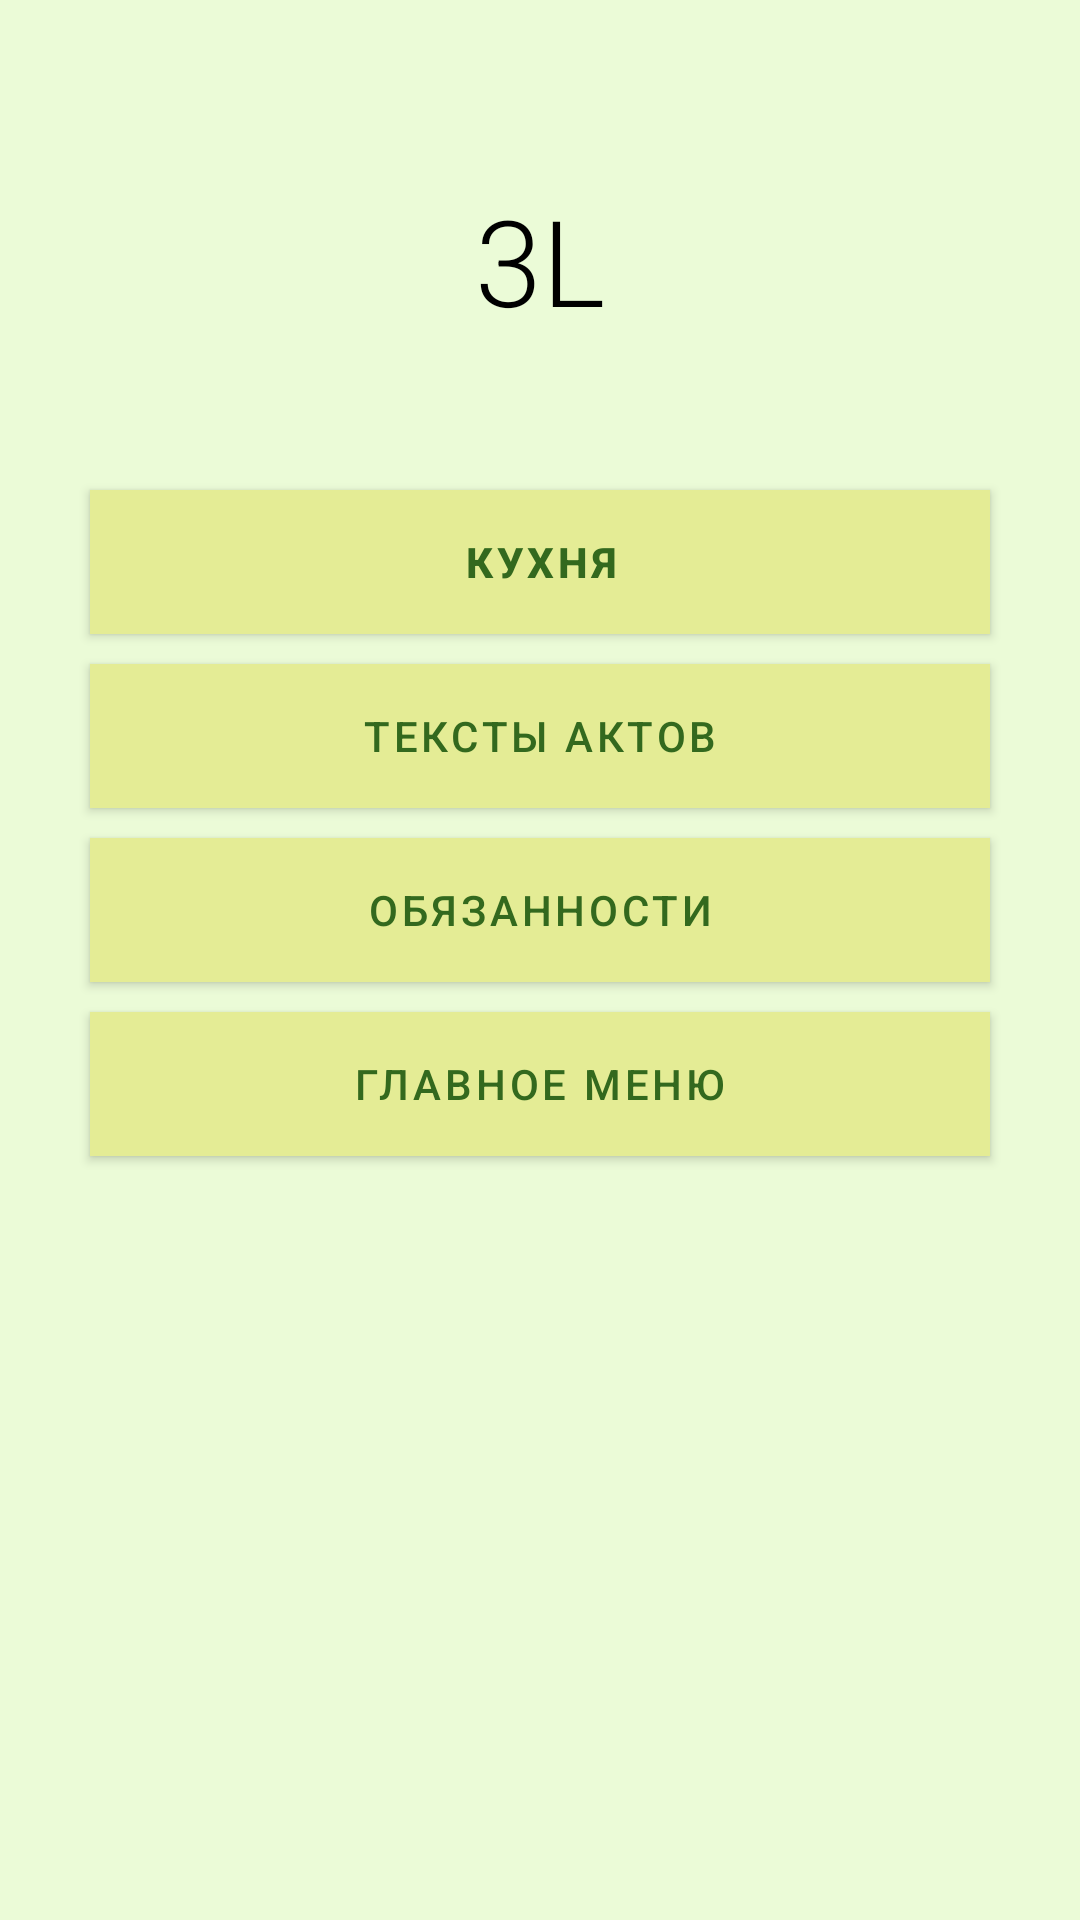

Reconstruct the res/layout file that produces this screen, plus the resources it refers to.
<!-- AndroidManifest.xml: application theme Theme.MyApplication -->
<!-- res/layout/activity_fa_3l.xml -->
<?xml version="1.0" encoding="utf-8"?>
<androidx.constraintlayout.widget.ConstraintLayout xmlns:android="http://schemas.android.com/apk/res/android"
    xmlns:app="http://schemas.android.com/apk/res-auto"
    xmlns:tools="http://schemas.android.com/tools"
    android:layout_width="match_parent"
    android:layout_height="match_parent"
    android:background="@color/backGround"
    tools:context=".FA_3L">

    <TextView
        android:id="@+id/textView"
        android:layout_width="wrap_content"
        android:layout_height="wrap_content"
        android:layout_marginTop="60dp"
        android:fontFamily="sans-serif-light"
        android:text="@string/choose_3L_button"
        android:textColor="@color/black"
        android:textSize="40sp"
        app:layout_constraintEnd_toEndOf="parent"
        app:layout_constraintStart_toStartOf="parent"
        app:layout_constraintTop_toTopOf="parent" />

    <Button
        android:id="@+id/kitchen_button"
        android:layout_width="300dp"
        android:layout_height="wrap_content"
        android:layout_marginTop="50dp"
        android:text="@string/kitchen_button"
        android:background="@color/button_color"
        android:textColor="@color/text_color"
        app:layout_constraintEnd_toEndOf="parent"
        app:layout_constraintStart_toStartOf="parent"
        app:layout_constraintTop_toBottomOf="@+id/textView" />

    <Button
        android:id="@+id/act_button"
        android:layout_width="300dp"
        android:layout_height="wrap_content"
        android:layout_marginTop="10dp"
        android:text="@string/act_button"
        android:background="@color/button_color"
        android:textColor="@color/text_color"
        app:layout_constraintEnd_toEndOf="parent"
        app:layout_constraintStart_toStartOf="parent"
        app:layout_constraintTop_toBottomOf="@+id/kitchen_button" />

    <Button
        android:id="@+id/duties_button"
        android:layout_width="300dp"
        android:layout_height="wrap_content"
        android:layout_marginTop="10dp"
        android:text="@string/duties_button"
        android:background="@color/button_color"
        android:textColor="@color/text_color"
        app:layout_constraintEnd_toEndOf="parent"
        app:layout_constraintStart_toStartOf="parent"
        app:layout_constraintTop_toBottomOf="@+id/act_button" />

    <Button
        android:id="@+id/back_button"
        android:layout_width="300dp"
        android:layout_height="wrap_content"
        android:layout_marginTop="10dp"
        android:text="@string/back_button"
        android:background="@color/button_color"
        android:textColor="@color/text_color"
        app:layout_constraintEnd_toEndOf="parent"
        app:layout_constraintStart_toStartOf="parent"
        app:layout_constraintTop_toBottomOf="@+id/duties_button" />

</androidx.constraintlayout.widget.ConstraintLayout>
<!-- resources referenced by this layout -->
<resources>
  <color name="backGround">#EBFBD7</color>
  <color name="black">#FF000000</color>
  <color name="button_color">#E4EC95</color>
  <color name="text_color">#33691E</color>
  <string name="act_button">Тексты актов</string>
  <string name="back_button">Главное меню</string>
  <string name="choose_3L_button">3L</string>
  <string name="duties_button">Обязанности</string>
  <string name="kitchen_button"><b>Кухня</b></string>
  <style name="Theme.MyApplication" parent="Theme.MaterialComponents.DayNight.DarkActionBar">
          
          <item name="colorPrimary">@color/button_color</item>
          <item name="colorPrimaryVariant">@color/text_color</item>
          <item name="colorOnPrimary">@color/white</item>
          
          <item name="colorSecondary">@color/teal_200</item>
          <item name="colorSecondaryVariant">@color/teal_700</item>
          <item name="colorOnSecondary">@color/black</item>
          
          <item name="android:statusBarColor" tools:targetApi="l">?attr/colorPrimaryVariant</item>
          
      </style>
  <color name="white">#FFFFFFFF</color>
  <color name="teal_200">#FF03DAC5</color>
  <color name="teal_700">#FF018786</color>
</resources>
